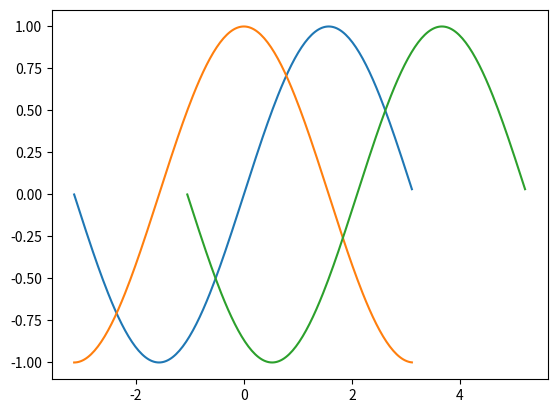

This figure's Python source:
import matplotlib.pyplot as plt
import numpy as np

a = np.arange(-np.pi, np.pi, np.pi/100)
plt.plot(a, np.sin(a)) # sin 형태로
plt.plot(a, np.cos(a))
plt.plot(a+np.pi/1.5, np.sin(a))
plt.show()
